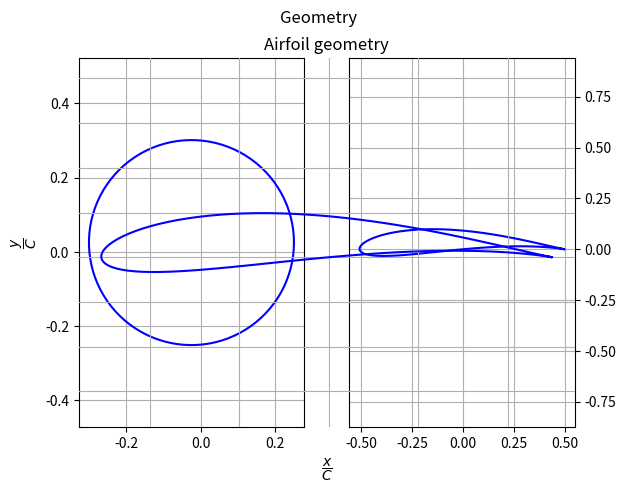
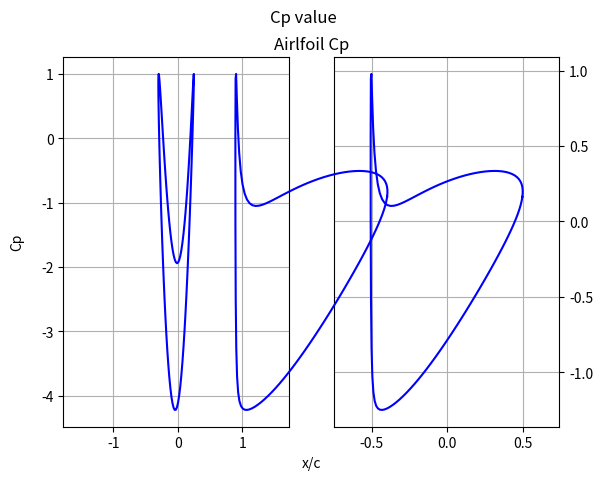
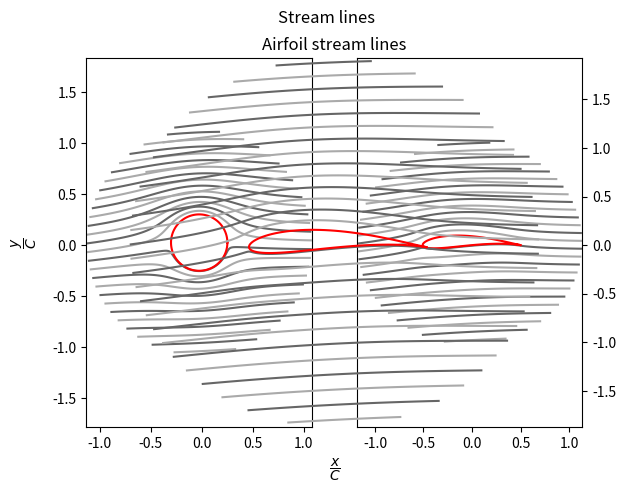
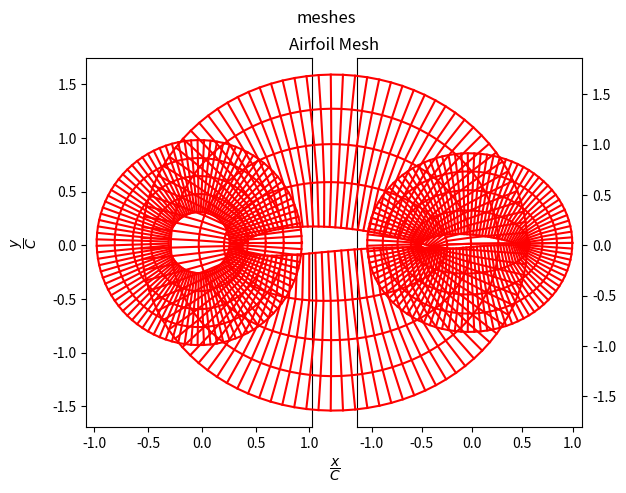

Recreate these plots in Python, in order.
"""
basic functions for introduction to aerodynamics for engineering students
"""
#%% IMPORTS
from numpy import pi

#%% Classes
class naca:
    """
    Receive the naca number and calculate the desired coefficients.

    Parameters
    ----------
    Number : String
        Must be just the four NACA numbers.
    Variables
    ---------
    You can redeem any of the following variables.
    
    Number  : String
        The four NACA numbers.
    thetaP  : float
        .
    A0      : function
        Returns the A0 coefficient for an alpha angle.
    A1      : float
        Returns the A1 coefficient.
    An      : function
        Returns an An coefficient for a number n.
    Cmc4    : float
        Returns the pitching moment in 25% of the chord behind the leading edge of the airfoil.
    CL      : function
        Returns the lift coefficient cl for an alpha angle.
    Returns
    -------
    None.
    """
    def __init__(self, Number):
       
        #Imports
        import numpy as np
        
        #Errors 
        if type(Number) == int:
            Number = str(Number)
            
        assert len(Number)  <= 8   ,"The NACA number must be less than or equal to 8 digits!"
        assert len(Number)  >= 4   ,"The NACA number must be greater than or equal to 4 digits!"
        
        #The airfoil variables
        self.digits      = len(Number)
        
        if self.digits == 4 :
            self.Number      = Number
            self._M          = int( Number[0] )
            self._m          = self._M/100
            self._P          = int( Number[1] )
            self._p          = self._P/10
            self._T          = int( Number[2:4] )
            self._t          = self._T/100
            
            self._a          = (0.2969, -0.1260, -0.3516, 0.2843, -0.1015, -0.1036)
        else:
            assert False, "Unrecognized NACA!!"
            
        #Useful functions
        
        self.__linspace  = lambda a,b,c: np.linspace(a,b,c)
        self.__arange    = lambda a,b,c: np.arange(a,b,c)
        self.__zeros     = lambda a: np.zeros(a)
        self.__sin       = lambda a: np.sin(a)
        self.__cos       = lambda a: np.cos(a)
        self.__atan      = lambda a: np.arctan(a)
        self.__sqrt      = lambda a: np.sqrt(a)
        #For airfoil Propeties
        if self.digits == 4:
            self.thetaP     = np.arccos( 1 - 2 * self._p )
            m               = self._m
            p               = self._p
            thetaP          = self.thetaP
            def An(n, alpha):
                if   n ==0:
                    cA0     = ( m*(2*p -1)/pi ) * ( thetaP/(p*p) + ( pi - thetaP )/( (1-p)*(1-p) ) ) + ( m * np.sin( thetaP )/pi ) * ( 1/(p*p) - 1/( (1-p)*(1-p) ) )
                    A0      = lambda alpha: alpha - cA0
                    return A0(alpha)
                elif n ==1:
                    A1      = (1/pi) * ( ( m/(p*p) ) * ( 2*(2*p-1)*np.sin( thetaP ) + thetaP + np.sin(thetaP)*np.cos(thetaP) ) + ( m/(((1-p)*(1-p))) )*( pi - thetaP -2*(2*p-1)*np.sin(thetaP) - np.sin(thetaP)*np.cos(thetaP) ) ) 
                    return A1
                else:
                    An      = lambda n: 0.5*( 2*(2*p-1)*np.sin(n*thetaP)/n + np.sin((n-1)*thetaP)/(n-1) + np.sin((n+1)*thetaP)/(n+1) ) * ( 2*m/(pi*p*p) - 2*m/(pi*(1-p)*(1-p)) )
                    return An(n)
            self.An         = lambda n, alpha=0: An(n,alpha)
            self.Cmc4       = (self.An(2) - self.An(1))*pi/4
            self.cl         = lambda alpha: 2 * pi * (An(0,alpha) + self.An(1)/2)
            self.alphaL0    = - (self.An(0) + self.An(1)/2)
    
    def profile(self, name = "",chord = True,numberOfPoints=500, export = False):
        """
        plots the airfoil profile (red) and the chord (green).
        Parameters
        ----------
        name    : String, optional
            The title of the graphic. The default is "".
        chord   : Boolean, optional
            To draw the chord line. The default is True.
        numberOfPoints: Integer, optional
            Number of points in the plot. The default is 500.
        export  : Boolean, optional
            To export the graphic. The default is False.
        
        Returns
        -------
        None.

        """
        m       = self._m
        p       = self._p
        t       = self._t
        x       = self.__linspace(0,1,numberOfPoints)
        a       = self._a
        
        if self.digits == 4:
            yc      = self.__zeros(numberOfPoints)
            yt      = self.__zeros(numberOfPoints)
            yu      = self.__zeros(numberOfPoints)
            yl      = self.__zeros(numberOfPoints)
            xu      = self.__zeros(numberOfPoints)
            xl      = self.__zeros(numberOfPoints)
            dyc_dx  = self.__zeros(numberOfPoints)
            theta   = self.__zeros(numberOfPoints)
            
            
            for i in range(numberOfPoints):
                #Camber and Gradient
                if x[i] >= 0 and x[i] <= p:
                    yc[i]       = (m/(p*p)) * (2*p*x[i] - x[i]*x[i])
                    dyc_dx[i]   = 2*(m/(p*p)) * (p - x[i])
                    
                elif x[i] > p and x[i] <= 1:
                    yc[i]       = (m/((1-p)**2)) * (1 - 2*p + 2*p*x[i] - (x[i]*x[i]))
                    dyc_dx[i]   = 2*(m/((1-p)**2)) * (p-x[i])
                
                theta[i]    = self.__atan(dyc_dx[i])
        
                #Thickness distribution
                yt[i]       = 5 * t * ( a[0]*self.__sqrt(x[i]) + a[1]*x[i] + a[2] * (x[i]**2) + a[3] * (x[i]**3) + a[4] * (x[i]**4) )
                
                #Upper surface points
                xu[i]       = x [i] - yt[i] * self.__sin( theta[i] )
                yu[i]       = yc[i] + yt[i] * self.__cos( theta[i] )
                
                #Lower surface points
                xl[i]       = x [i] + yt[i] * self.__sin( theta[i] )
                yl[i]       = yc[i] - yt[i] * self.__cos( theta[i] )
                
        
        import matplotlib.pyplot as plt
        
        plt.figure(figsize=[10,10])
        if chord == True:
            plt.plot(x ,yc,'forestgreen',linewidth=1)
        plt.plot(xu,yu,'r',linewidth=2)
        plt.plot(xl,yl,'r',linewidth=2)
        plt.ylabel("Zc")
        plt.axis('equal')
        plt.xlabel("Wing Length(%)")
        if name == "":
            name =  ("NACA "+self.Number+ " Airfoil Upper Profile")
        plt.title(name)
        
        if (export == True):
            plt.savefig(name)
        plt.show()
        
    def plotCl(self, alphaMax = pi, dalpha = pi/180, unit = "deg", export = False, name = ""):
        """
        plots the approximation of the lift coefficient (CL) as function of the angle of attack.
        Parameters
        ----------
        alphaMax: float, optional
            Maximum angle of attack. The default is pi.
        dalpha  : float, optional
            The range of the angles in radian. The default is pi/180.
        unit    : string, optional
            Cold be rad for radian or deg for degrees. The default is "deg".
        export  : Boolean, optional
            To export the graphic. The default is False.
        name    : String, optional
            The title of the graphic. The default is "".

        Returns
        -------
        None.

        """
        assert type(unit) == str, "String must be passed!"
        
        unit = unit.lower()
        assert unit == "deg" or unit == "rad", "Unit must be radian(rad) or degrees(deg)!"
        
        rangeAl = self.__arange(0,alphaMax+dalpha,dalpha)
        i       = 0
        cl      = []
        
        for alpha in rangeAl:
            cl.append( 2 * pi * (self.An(0,alpha) + self.An(1)/2) )
            i += 1
        
        import matplotlib.pyplot as plt
        
        if name == "":
            name =  ("NACA "+self.Number+ " Airfoil Upper Profile")
        plt.title(name)
            
        if unit == "deg":
            graus = rangeAl * 180 /pi
            plt.plot(graus,cl)
            plt.xlabel("α in deg")
            plt.ylabel("cl")
        
        if unit == "rad":
            plt.plot(rangeAl,cl)
            plt.xlabel("α in rad")
            plt.ylabel("cl")
        
        if (export == True):
            plt.savefig(name)
            
        plt.show()

class joukowski:
    
    '''
        
        Parameters
        ----------
        m : float, optional
            flow center. The default is 0.1.
        epsilon : float, optional
            Airfoil thickness. The default is 0.1.
        c : float, optional
            Chord. The default is 1.0.
        U0 : float, optional
            One-dimensional flow. The default is 1.0.
        alpha : float, optional
            Angle in degrees. The default is 3.
        nPts : integer, optional
            Number of points. The default is 50.
        
        Variables
        ---------
        You can redeem any of the following variables.
        
        m : float
            flow center.
        epsilon : float
            Airfoil thickness.
        c : float
            Chord.
        U0 : float
            One-dimensional flow.
        alpha : float
            Angle in degrees.
        nPts : integer
            Number of points.
        j : complex
            complex unit.
        mu : complex
            Center of circumference.
        a : float
            Circumference radius.
        beta : float
            .
        theta : numpy array
            Distribution of circumference angles.
        f : Complex numpy array
            Circumference geometry.
        Y : Complex numpy array
            Conformal transformation of cylinder points.
        Gamma : float
            Circulation.
        k : float
            Dipole intensity.
        Wc : complex numpy array
            Cylinder speed.
        Cpc : numpy array
            Cylinder CP.
        Wa : complex numpy array
            airfoil speed.
        Cpa : numpy array
            Airfoil CP.
        Cla : float
            Airfoil Cl.
        Clnum : float
            Numeric airfoil Cl.
        ClNumericError : float
            Numerical error of the Cl value for the airfoil.
        chordNumeric : float
            Numeric chord value.
        chordError : float
            Numerical error of the chord value for the airfoil.
            
        Returns
        -------
        None.

        '''
    
    def __init__(self,m = 0.1, epsilon = 0.1,c = 1.0, U0 = 1.0, alpha = 3, nPts = 50):
        
        import numpy as np
        import matplotlib.pyplot as plt
        
        self.__np       = np
        self.__plt      = plt
        
        self.j = 1j
        self.m          = m                                                     # Centro do escoamento
        self.epsilon   = epsilon                                                # Espessura do aerofólio
        self.c          = c                                                     # Corda        
        self.U0         = U0                                                    # Velocidade do escoamento
        self.alpha      = alpha * pi/180                                        # Ângulo de ataque em Deg
        self._nPts      = nPts                                                  # Número de pontos
        
        self.mu         = c/4 * (- epsilon + m*self.j)                          # Centro da circunferência 
        self.a          = abs( c/4 - self.mu )                                  # Raio da circunferência      
        self.beta       =-np.angle(c/4 - self.mu)                               # 
        self.theta      = np.linspace(0,2*pi,nPts)                              # Distribuição dos ângulos da circunferência
        self.f          = self.mu + self.a * np.exp(self.j * self.theta)        # Geometria da circunferência
        
        self.Y          = self.f + (self.c**2)/(16*self.f)                      # Transformação conformal do cilindro
        
        self.Gamma      = 4 * pi*self.a * self.U0 * np.sin(self.alpha+self.beta)# Circulação
        self.k          = 2 * pi*(self.a**2)*U0                                 # Intensidade do dipolo
        
        #Calculo para o cilindro
        
        self.Wc         = 2 * self.U0*1j*np.exp(1j*self.theta)*( np.sin(self.alpha+self.beta)-np.sin(self.alpha-self.theta) ) #Velocidade do cilindro
        self.Cpc        = 1 - ( abs(self.Wc)**2 )/( self.U0**2 )                # Calculo do CP para o cilindro
        
        #Calculo para o Aerofólio
        
        self.Wa         = self.Wc/( 1 - (self.c**2)/(16*self.f**2) )            # Velocidade do aerofólio
        self.Cpa        = 1 - ( abs(self.Wa)**2 )/( self.U0**2 )                # Cp do aerofólio
        
        self.Cla        = 2*pi* np.sqrt((1+self.epsilon)**2+self.m**2)*np.sin(self.alpha+self.beta)#Cl do aerofólio
        #Integração numérica e erros
        self.Clnum      = np.trapz(self.Cpa,self.Y.real)/self.c                 # Cálculo do cl numérico
        self.ClNumericError = (self.Clnum - self.Cla)/self.Cla
        
        self.chordNumeric   = (self.Y.real.max() - self.Y.real.min())           # Corda calculada
        self.chordError = ( self.chordNumeric - self.c)/self.c                  #Erro da corda
        
    def plotGeometry(self,color = '#00f', g = 'all', title = "Geometry", export = False):
        '''
        
        
        Parameters
        ----------
        g : str, optional
            Type of plot. The default is 'all'.
                all -> circumference and airfoil geometry
                a   -> airfoil geometry
                c   -> circumference geometry
        color : hex string, optional
            The hex color string. The default is '#00f'.
        title : str, optional
            The title of the graphic. The default is "Geometry".
        export : boolean, optional
            To export the graphic. The default is False.

        Returns
        -------
        None.

        '''
        
        plt = self.__plt
        
        g = g.upper()
        
        if g == 'ALL' :
            fig = plt.figure()
            plt.subplot(1,2,1)
            plt.plot(self.f.real,self.f.imag,color)
            plt.axis('equal')
            plt.grid(True)
        
            ax =plt.subplot(1,2,2)
            ax.yaxis.tick_right()
            plt.plot(self.Y.real,self.Y.imag,color)
            plt.axis('equal')
            plt.grid(True)
            
            plt.suptitle(title)
            fig.add_subplot(111, frame_on=False)
            plt.tick_params(labelcolor="none", bottom=False, left=False)
            plt.xlabel("$\dfrac{x}{C}$")
            plt.ylabel("$\dfrac{y}{C}$")
            
            if (export == True):
                plt.savefig(title)
            plt.show()
        
        elif g == 'C' :
            
            plt.plot(self.f.real,self.f.imag,color)
            plt.axis('equal')
            plt.grid(True)
            
            plt.title(title)
            if (export == True):
                plt.savefig(title)
            plt.show()
                        
        elif g == 'A' :
            
            plt.plot(self.Y.real,self.Y.imag,color)
            plt.axis('equal')
            plt.grid(True)
            
            plt.title(title)
            if (export == True):
                plt.savefig(title)
            plt.show()
        
        else:
            assert False, "Unrecognized g parameter"
        
    def plotCp(self, g = 'all',color='#00f', title = "Cp value", export = False):
        '''
        
        Parameters
        ----------
        g : str, optional
            Type of plot. The default is 'c'.
                all -> circumference and airfoil geometry
                a   -> airfoil geometry
                c   -> circumference geometry
        color : hex string, optional
            The hex color string. The default is '#00f'.
        title : str, optional
            The title of the graphic. The default is "Geometry".
        export : boolean, optional
            To export the graphic. The default is False.

        Returns
        -------
        None.

        '''
        plt = self.__plt 
        g = g.upper()
        
        if g == 'ALL' :
            fig = plt.figure()
            plt.subplot(1,2,1)
            plt.plot(self.f.real,self.Cpc, color)
            plt.axis('equal')
            plt.grid(True)

            ax = plt.subplot(1,2,2)
            plt.plot(self.Y.real,self.Cpa, color)
            plt.axis('equal')
            ax.yaxis.tick_right()
            plt.grid(True)
            
            plt.suptitle(title)
            fig.add_subplot(111, frame_on=False)
            plt.tick_params(labelcolor="none", bottom=False, left=False)
            plt.xlabel("$\dfrac{x}{C}$")
            plt.ylabel("$C_p$ Number")
            
            if (export == True):
                plt.savefig(title)
            plt.show()
            
        elif g == 'C' :
            plt.plot(self.f.real,self.Cpc, color)
            plt.title(title)
            plt.xlabel('x/c')
            plt.ylabel('Cp')
            plt.axis('equal')
            
            if (export == True):
                plt.savefig(title)
            plt.show()
            
        elif g == 'A' :
            plt.plot(self.Y.real,self.Cpa, color)
            plt.title(title)
            plt.xlabel('x/c')
            plt.ylabel('Cp')
            plt.axis('equal')
            
            if (export == True):
                plt.savefig(title)
            plt.show()   
    
    def plotStreamLines(self, g = 'all', nLines = 35, JustStream = False, AirfoilColor = '#f00', streamColor=['#666','#aaa'], title = "Stream lines", export = False):
        '''
        

        Parameters
        ----------
        g : str, optional
            type of plot. The default is 'all'.
                all -> circumference and airfoil geometry
                a   -> airfoil geometry
                c   -> circumference geometry
                
                *If the word mesh is added to the end of the sentence, the generated graphic will be only the mesh.*
        
        nLines : integer, optional
            Number of lines. The default is 35.
        JustStream : boolean, optional
            If true, only the flow will be plotted (the profile will not be plotted). The default is False.
        AirfoilColor : hex color string, optional
            The hex color string. The default is '#f00'.
        streamColor : List of the hex color string , optional
            List of the hex color string. The default is ['#666','#aaa'].
        title : str, optional
            The title of the graphic. The default is "Geometry".
        export : boolean, optional
            To export the graphic. The default is False.

        Returns
        -------
        None.

        '''
        
        mesh = False
        if len(g) > 3:
            g = g.split()[0]
            mesh = True 
            
        g               = g.upper()
        
        np              = self.__np
        plt             = self.__plt
        
        theta           = self.theta
        r               = np.linspace(self.a,4*self.a,self._nPts)               # Cria pontos com raio 4*a
        
        T,R             = np.meshgrid(theta,r)                                  # Cria uma malha de pontos intermediários entre a e 4*a
        f               = self.mu + R * np.exp(1j * T)                          # Geometria das circunferências concentricas
        Y               = f + (self.c**2)/(16*f)                                # Aplica a transformação conformal para formar aerofólios concêntricos
        
        Fu              = self.U0 * f * np.exp(-1j*self.alpha)                  # Equação do potencial complexo escoamento uniforme
        Fv              = self.Gamma/(2*pi) *1j* np.log(f-self.mu)              # Equação do potencial complexo vórtice
        Fd              = self.k/(2*pi) * np.exp(1j*self.alpha)/(f-self.mu)     # Equação do potencial complexo dipolo
        
        F               = Fu + Fv + Fd                                          # Equação do potencial complexo total
        
        if mesh == True :
            pulo = int(self._nPts/nLines)
            if g == 'ALL' :
                fig = plt.figure()
                plt.subplot(1,2,1)
                plt.plot(f.real[1::pulo],f.imag[1::pulo],AirfoilColor)
                plt.plot(f.real[1::pulo].T,f.imag[1::pulo].T,AirfoilColor)
                plt.axis('equal')
            
                ax = plt.subplot(1,2,2)
                ax.yaxis.tick_right()
                plt.plot(Y.real[1::pulo],Y.imag[1::pulo],AirfoilColor)
                plt.plot(Y.real[1::pulo].T,Y.imag[1::pulo].T,AirfoilColor)
                plt.axis('equal')
                
                plt.suptitle(title)
                fig.add_subplot(111, frame_on=False)
                plt.tick_params(labelcolor="none", bottom=False, left=False)
                plt.xlabel("$\dfrac{x}{C}$")
                plt.ylabel("$\dfrac{y}{C}$")
                    
                if (export == True):
                    plt.savefig(title)
                plt.show()
            
            elif g == 'C' :
                plt.plot(f.real[1::pulo],f.imag[1::pulo],AirfoilColor)
                plt.plot(f.real[1::pulo].T,f.imag[1::pulo].T,AirfoilColor)
                plt.title(title)
                
                if (export == True):
                    plt.savefig(title)
                plt.axis('equal')   
                plt.show()
                            
            elif g == 'A' :
                plt.plot(Y.real[1::pulo],Y.imag[1::pulo],AirfoilColor)
                plt.plot(Y.real[1::pulo].T,Y.imag[1::pulo].T,AirfoilColor)
                plt.title(title)
                
                if (export == True):
                    plt.savefig(title)
                plt.axis('equal')  
                plt.show()
            
            else:
                assert False, "Unrecognized g-mesh parameter"
                
        elif g == 'ALL' :
            fig = plt.figure()
            plt.subplot(1,2,1)
            plt.contour(f.real,f.imag,F.imag,nLines,colors=streamColor)
            plt.axis('equal')
            if JustStream == False:
                plt.plot(self.f.real,self.f.imag,AirfoilColor)
        
            ax = plt.subplot(1,2,2)
            ax.yaxis.tick_right()
            plt.contour(Y.real,Y.imag,F.imag,nLines,colors=streamColor)
            plt.axis('equal')
            if JustStream == False:
                plt.plot(self.Y.real,self.Y.imag,AirfoilColor)
             
            plt.suptitle(title)
            fig.add_subplot(111, frame_on=False)
            plt.tick_params(labelcolor="none", bottom=False, left=False)
            plt.xlabel("$\dfrac{x}{C}$")
            plt.ylabel("$\dfrac{y}{C}$")
            
            if (export == True):
                plt.savefig(title)
            plt.show()
        
        elif g == 'C' :
            plt.contour(f.real, f.imag, F.imag, nLines,colors=streamColor)
            plt.title(title)
            if JustStream == False:
                plt.plot(self.f.real,self.f.imag,AirfoilColor)
            
            if (export == True):
                plt.savefig(title)
            plt.axis('equal')   
            plt.show()
                        
        elif g == 'A' :
            plt.contour(Y.real, Y.imag, F.imag, nLines,colors=streamColor)
            plt.title(title)
            if JustStream == False:
                plt.plot(self.Y.real,self.Y.imag,AirfoilColor)
            
            if (export == True):
                plt.savefig(title)
            plt.axis('equal')  
            plt.show()

        else:
            assert False, "Unrecognized g parameter"
                  
#%% Application
'''      
a = naca(2412)

a.profile()
'''

A = joukowski(nPts = 100)

A.plotGeometry()
A.plotGeometry(g='a',title='Airfoil geometry')

A.plotCp()
A.plotCp(g='a',title='Airlfoil Cp')

A.plotStreamLines(g='all', nLines=30)
A.plotStreamLines(g='a',nLines=30 ,title = 'Airfoil stream lines')

A.plotStreamLines(g='all mesh',nLines = 5, title = 'meshes')
A.plotStreamLines(g='a mesh',nLines = 5, title = 'Airfoil Mesh')

print( str(A.chordError*100)[0:4] + '% de erro na corda A' )
print( str(A.ClNumericError*100)[0:5] + '% de erro numérico A')
